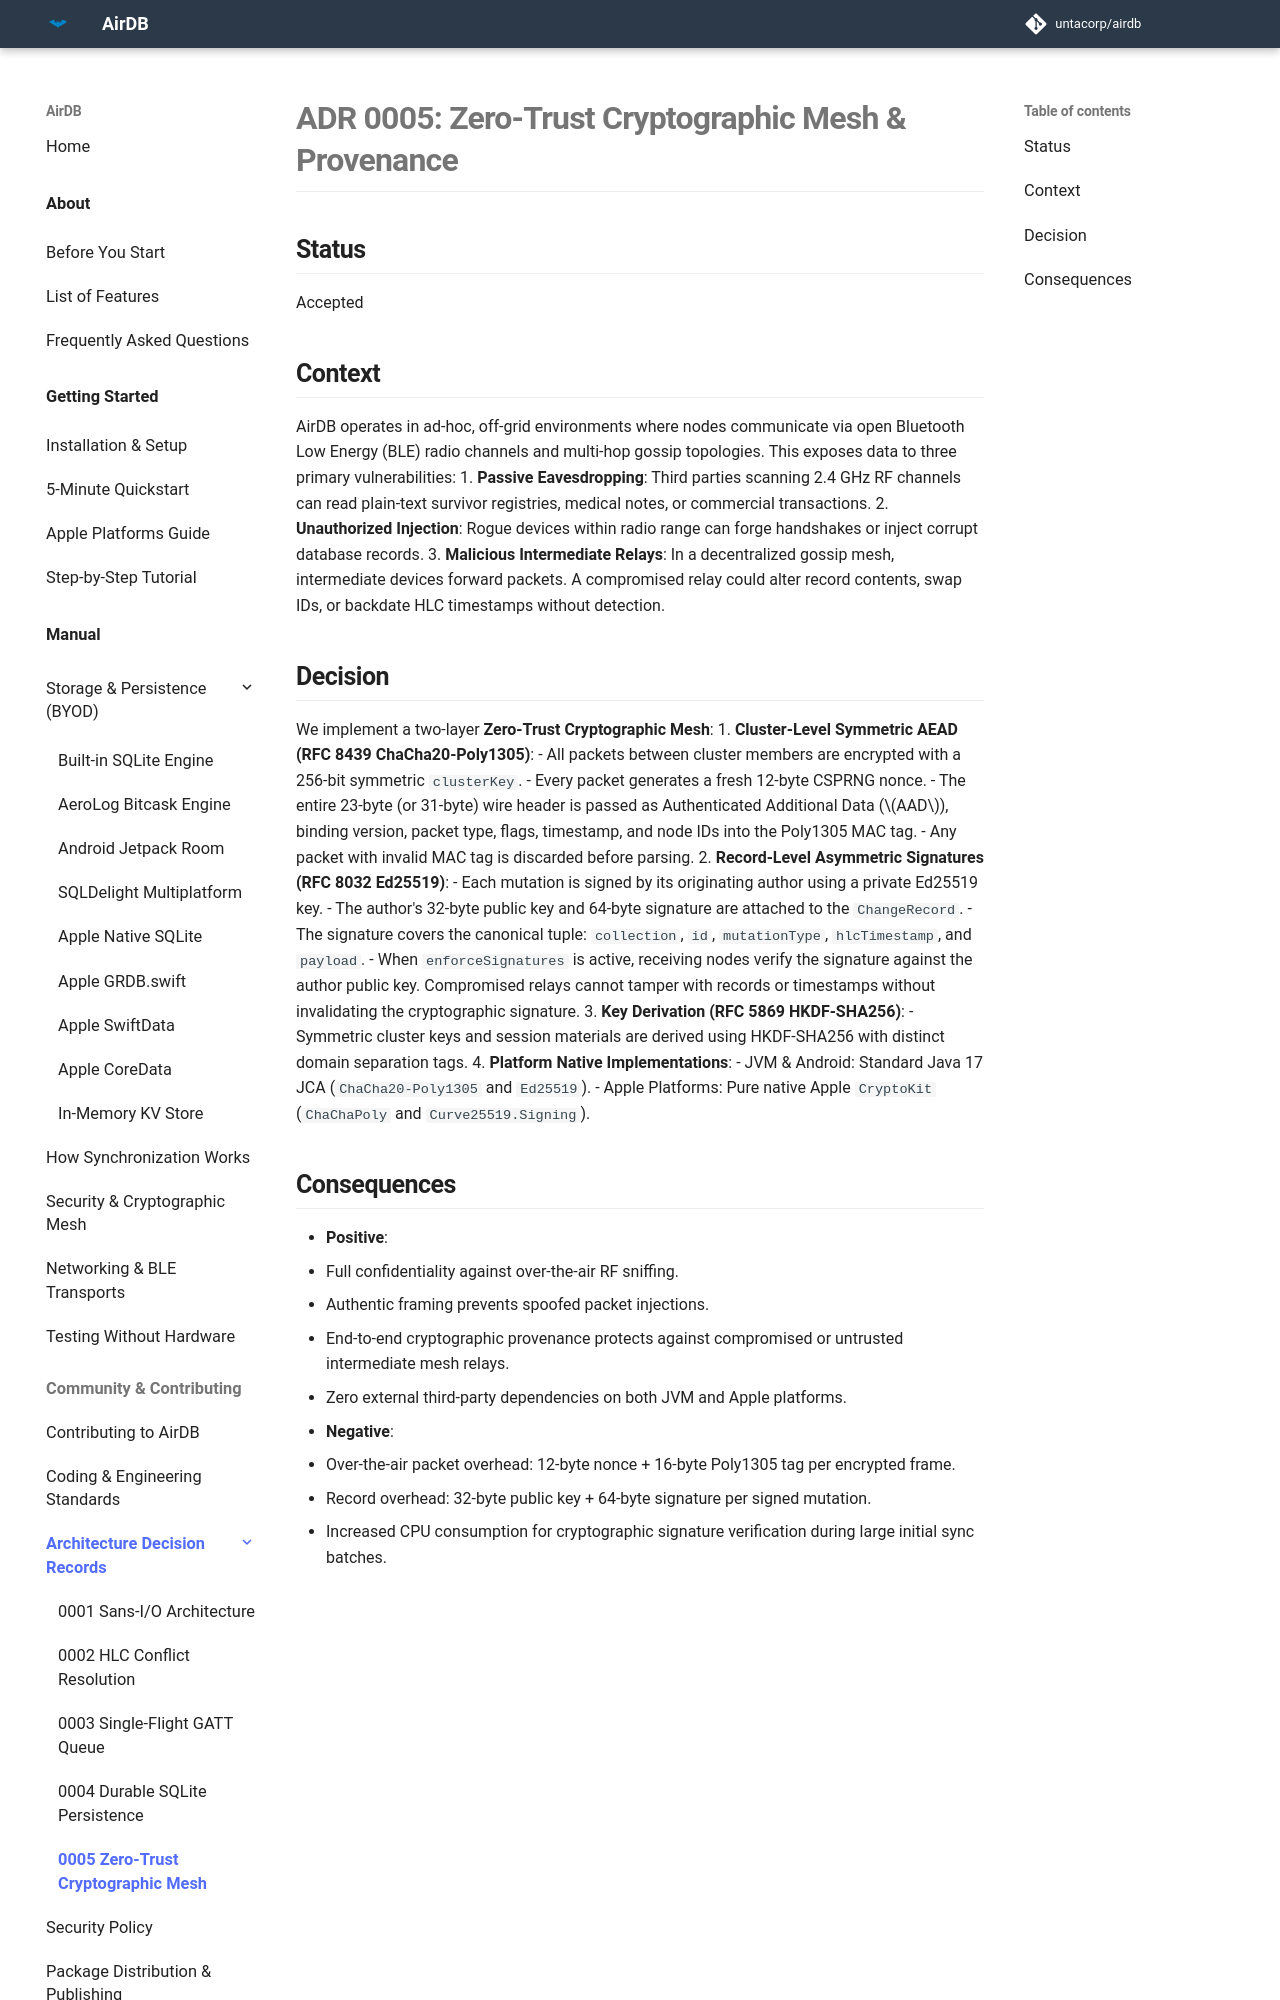

repository: untacorp/airdb · page: community/adr/0005-zero-trust-cryptographic-mesh/index.html · generator: mkdocs

# ADR 0005: Zero-Trust Cryptographic Mesh & Provenance

## Status
Accepted

## Context
AirDB operates in ad-hoc, off-grid environments where nodes communicate via open Bluetooth Low Energy (BLE) radio channels and multi-hop gossip topologies. This exposes data to three primary vulnerabilities:
1. **Passive Eavesdropping**: Third parties scanning 2.4 GHz RF channels can read plain-text survivor registries, medical notes, or commercial transactions.
2. **Unauthorized Injection**: Rogue devices within radio range can forge handshakes or inject corrupt database records.
3. **Malicious Intermediate Relays**: In a decentralized gossip mesh, intermediate devices forward packets. A compromised relay could alter record contents, swap IDs, or backdate HLC timestamps without detection.

## Decision
We implement a two-layer **Zero-Trust Cryptographic Mesh**:
1. **Cluster-Level Symmetric AEAD (RFC 8439 ChaCha20-Poly1305)**:
   - All packets between cluster members are encrypted with a 256-bit symmetric `clusterKey`.
   - Every packet generates a fresh 12-byte CSPRNG nonce.
   - The entire 23-byte (or 31-byte) wire header is passed as Authenticated Additional Data ($AAD$), binding version, packet type, flags, timestamp, and node IDs into the Poly1305 MAC tag.
   - Any packet with invalid MAC tag is discarded before parsing.
2. **Record-Level Asymmetric Signatures (RFC 8032 Ed25519)**:
   - Each mutation is signed by its originating author using a private Ed25519 key.
   - The author's 32-byte public key and 64-byte signature are attached to the `ChangeRecord`.
   - The signature covers the canonical tuple: `collection`, `id`, `mutationType`, `hlcTimestamp`, and `payload`.
   - When `enforceSignatures` is active, receiving nodes verify the signature against the author public key. Compromised relays cannot tamper with records or timestamps without invalidating the cryptographic signature.
3. **Key Derivation (RFC 5869 HKDF-SHA256)**:
   - Symmetric cluster keys and session materials are derived using HKDF-SHA256 with distinct domain separation tags.
4. **Platform Native Implementations**:
   - JVM & Android: Standard Java 17 JCA (`ChaCha20-Poly1305` and `Ed25519`).
   - Apple Platforms: Pure native Apple `CryptoKit` (`ChaChaPoly` and `Curve25519.Signing`).
